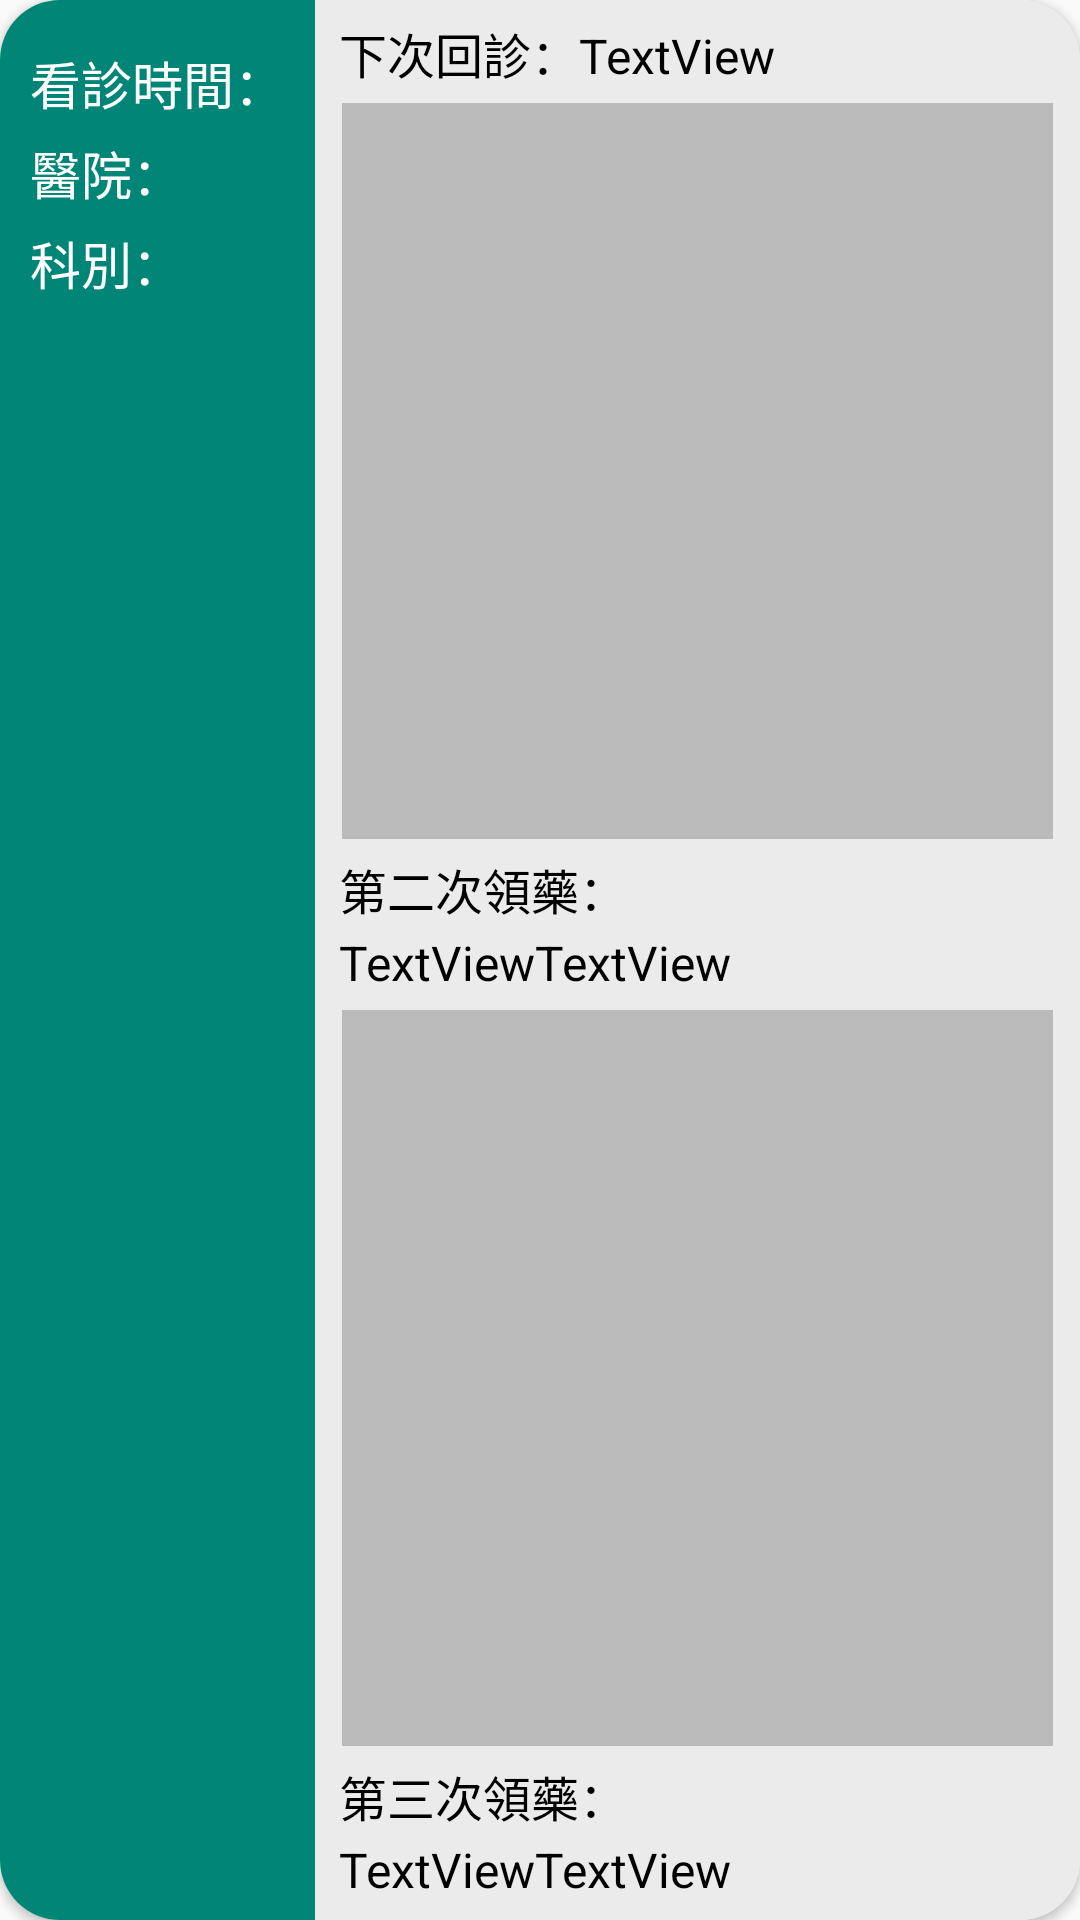

Produce the Android XML layout that renders to this screen, including the resource entries it uses.
<!-- AndroidManifest.xml: application theme AppTheme -->
<!-- res/layout/recycle_item.xml -->
<?xml version="1.0" encoding="utf-8"?>
<androidx.cardview.widget.CardView xmlns:android="http://schemas.android.com/apk/res/android"
    xmlns:app="http://schemas.android.com/apk/res-auto"
    android:layout_width="match_parent"
    android:layout_height="wrap_content"
    android:layout_margin="5dp"
    app:cardCornerRadius="20dp">

    <LinearLayout
        android:layout_width="match_parent"
        android:layout_height="match_parent"
        android:orientation="horizontal">

        <LinearLayout
            style="@style/PersonalMed"
            android:layout_width="wrap_content"
            android:layout_height="match_parent"
            android:orientation="vertical"
            android:paddingTop="15dp">

            <TextView
                android:id="@+id/textView_ThisDate"
                style="@style/PersonalMed"
                android:layout_width="wrap_content"
                android:layout_height="wrap_content"
                android:layout_marginHorizontal="10dp"
                android:text="看診時間："
                android:textColor="?attr/colorBackgroundFloating" />

            <TextView
                android:id="@+id/textView_Hospital"
                style="@style/PersonalMed"
                android:layout_width="match_parent"
                android:layout_height="wrap_content"
                android:layout_marginHorizontal="10dp"
                android:layout_marginTop="5dp"
                android:text="醫院："
                android:textColor="?attr/colorBackgroundFloating" />

            <TextView
                android:id="@+id/textView_Department"
                style="@style/PersonalMed"
                android:layout_width="match_parent"
                android:layout_height="wrap_content"
                android:layout_marginHorizontal="10dp"
                android:layout_marginTop="5dp"
                android:text="科別："
                android:textColor="?attr/colorBackgroundFloating" />

        </LinearLayout>


        <LinearLayout
            style="@style/PersonalMed2"
            android:layout_width="match_parent"
            android:layout_height="match_parent"
            android:orientation="vertical"
            android:paddingTop="6dp"
            android:paddingBottom="6dp">

            <LinearLayout
                android:layout_width="wrap_content"
                android:layout_height="wrap_content"
                android:layout_marginStart="8dp">

                <TextView
                    android:id="@+id/txtUserName"
                    style="@style/PersonalMed2"
                    android:layout_width="wrap_content"
                    android:layout_height="wrap_content"
                    android:text="下次回診："
                    android:textColor="#000" />

                <TextView
                    android:id="@+id/textView_ReturnAppointmentDate"
                    style="@style/PersonalMed2"
                    android:layout_width="wrap_content"
                    android:layout_height="wrap_content"
                    android:text="TextView"
                    android:textColor="#000" />

            </LinearLayout>

            <View
                android:id="@+id/view4"
                android:layout_width="wrap_content"
                android:layout_height="1dp"
                android:layout_marginVertical="5dp"
                android:layout_marginStart="9dp"
                android:layout_marginEnd="9dp"
                android:layout_weight="1"
                android:background="#BABABA" />

            <LinearLayout
                android:layout_width="wrap_content"
                android:layout_height="wrap_content"
                android:layout_marginStart="8dp"
                android:layout_marginBottom="2dp">

                <TextView
                    android:id="@+id/textView4"
                    style="@style/PersonalMed2"
                    android:layout_width="wrap_content"
                    android:layout_height="wrap_content"
                    android:text="第二次領藥："
                    android:textColor="#000" />

                <TextView
                    android:id="@+id/textView2"
                    style="@style/PersonalMed2"
                    android:layout_width="wrap_content"
                    android:layout_height="wrap_content"
                    android:text="第二次領藥："
                    android:textColor="@color/txtPersonalMed" />

            </LinearLayout>

            <LinearLayout
                android:layout_width="wrap_content"
                android:layout_height="wrap_content"
                android:layout_marginStart="8dp"
                android:orientation="horizontal">

                <TextView
                    android:id="@+id/textView_DeadlineStart_2nd"
                    style="@style/PersonalMed3"
                    android:layout_width="wrap_content"
                    android:layout_height="wrap_content"
                    android:text="TextView"
                    android:textColor="#000" />

                <TextView
                    android:id="@+id/txtline"
                    style="@style/PersonalMed3"
                    android:layout_width="wrap_content"
                    android:layout_height="wrap_content"
                    android:layout_weight="1"
                    android:text=" ~ "
                    android:visibility="gone"
                    android:textColor="#000" />

                <TextView
                    android:id="@+id/textView_DeadlineEnd_2nd"
                    style="@style/PersonalMed3"
                    android:layout_width="wrap_content"
                    android:layout_height="wrap_content"
                    android:text="TextView"
                    android:textColor="#000" />

            </LinearLayout>

            <View
                android:id="@+id/view3"
                android:layout_width="wrap_content"
                android:layout_height="1dp"
                android:layout_marginVertical="5dp"
                android:layout_marginStart="9dp"
                android:layout_marginEnd="9dp"
                android:layout_weight="1"
                android:background="#BABABA" />

            <LinearLayout
                android:layout_width="wrap_content"
                android:layout_height="wrap_content"
                android:layout_marginStart="8dp"
                android:layout_marginBottom="2dp">

                <TextView
                    android:id="@+id/textView5"
                    style="@style/PersonalMed2"
                    android:layout_width="wrap_content"
                    android:layout_height="wrap_content"
                    android:text="第三次領藥："
                    android:textColor="#000" />

                <TextView
                    android:id="@+id/textView6"
                    style="@style/PersonalMed2"
                    android:layout_width="wrap_content"
                    android:layout_height="wrap_content"
                    android:text="第三次領藥："
                    android:textColor="@color/txtPersonalMed" />

            </LinearLayout>

            <LinearLayout
                android:layout_width="wrap_content"
                android:layout_height="wrap_content"
                android:layout_marginStart="8dp"
                android:orientation="horizontal">

                <TextView
                    android:id="@+id/textView_DeadlineStart_3nd"
                    style="@style/PersonalMed3"
                    android:layout_width="wrap_content"
                    android:layout_height="wrap_content"
                    android:text="TextView"
                    android:textColor="#000" />

                <TextView
                    android:id="@+id/txtline2"
                    style="@style/PersonalMed3"
                    android:layout_width="wrap_content"
                    android:layout_height="wrap_content"
                    android:layout_weight="1"
                    android:text=" ~ "
                    android:visibility="gone"
                    android:textColor="#000" />

                <TextView
                    android:id="@+id/textView_DeadlineEnd_3nd"
                    style="@style/PersonalMed3"
                    android:layout_width="wrap_content"
                    android:layout_height="wrap_content"
                    android:text="TextView"
                    android:textColor="#000" />

            </LinearLayout>
        </LinearLayout>
    </LinearLayout>
</androidx.cardview.widget.CardView>
<!-- resources referenced by this layout -->
<resources>
  <color name="txtPersonalMed">#ECEBEB</color>
  <style name="PersonalMed">
          <item name="android:background">@color/colorPrimary</item>
          <item name="android:textSize">17dp</item>
          <item name="android:textColor">@color/white</item>
      </style>
  <style name="PersonalMed2">
          <item name="android:background">@color/txtPersonalMed</item>
          <item name="android:textSize">16dp</item>
          <item name="android:textColor">@color/black</item>
      </style>
  <style name="PersonalMed3">
          <item name="android:background">@color/txtPersonalMed</item>
          <item name="android:textSize">16dp</item>
          <item name="android:textColor">@color/black</item>
      </style>
  <style name="AppTheme" parent="Theme.AppCompat.Light.NoActionBar">
          
          <item name="colorPrimary">@color/Allgreen</item>
          <item name="colorPrimaryDark">@color/colorPrimaryDark</item>
          <item name="colorAccent">#405E81</item>
          <item name="drawerArrowStyle">@style/DrawerArrowStyle</item>
          <item name="android:actionMenuTextColor">@color/Allgreen</item>
      </style>
  <color name="colorPrimary">#008577</color>
  <color name="white">#FFFFFFFF</color>
  <color name="black">#FF000000</color>
  <color name="Allgreen">#3A8378</color>
  <color name="colorPrimaryDark">#00574B</color>
  <style name="DrawerArrowStyle" parent="@style/Widget.AppCompat.DrawerArrowToggle">
          <item name="spinBars">true</item>
          <item name="color">@color/Allgreen</item>
      </style>
</resources>
